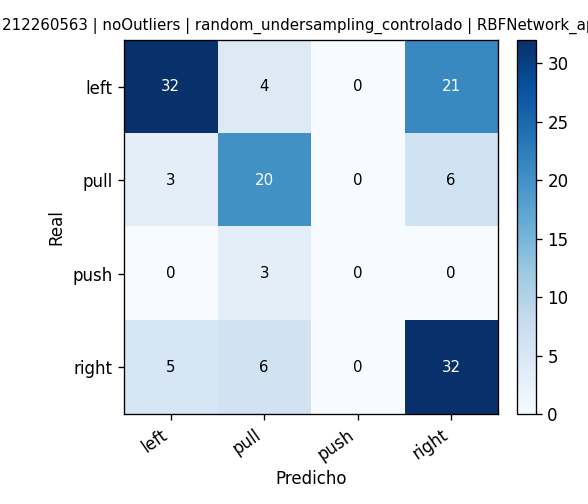

Values plotted in this chart, from the file beside it:
, pred_left, pred_pull, pred_push, pred_right
real_left, 32, 4, 0, 21
real_pull, 3, 20, 0, 6
real_push, 0, 3, 0, 0
real_right, 5, 6, 0, 32
